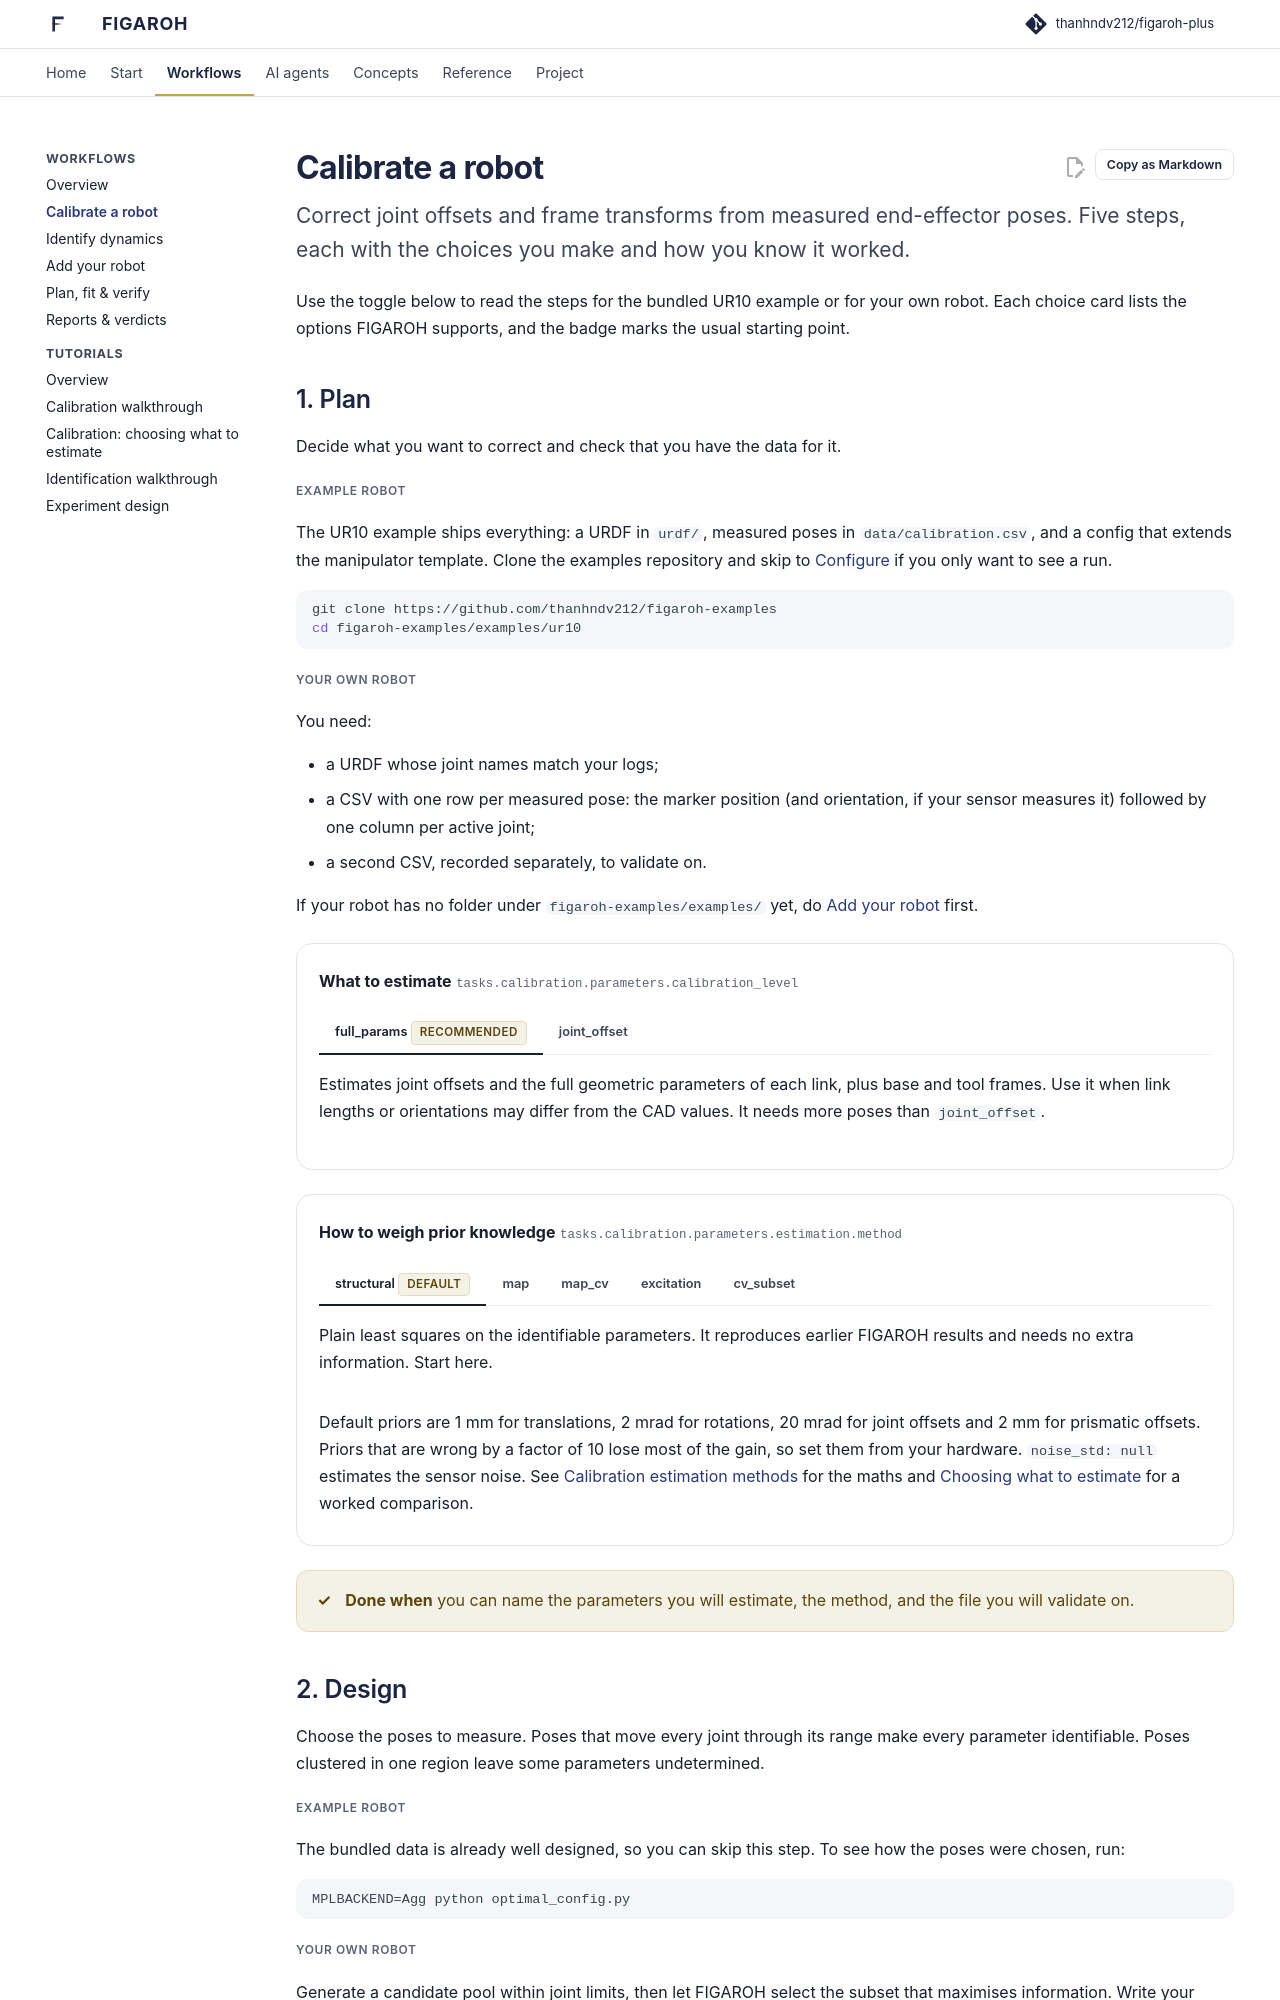

repository: thanhndv212/figaroh-plus · page: workflows/calibration/index.html · generator: mkdocs

---
hide: [toc]
---

# Calibrate a robot

<p class="fg-lead">Correct joint offsets and frame transforms from measured end-effector poses. Five steps, each with the choices you make and how you know it worked.</p>

Use the toggle below to read the steps for the bundled UR10 example or for your own robot. Each choice card lists the options FIGAROH supports, and the badge marks the usual starting point.

<div class="fg-guide" markdown>

<div class="fg-step" id="plan" data-title="Plan" markdown>

## 1. Plan

Decide what you want to correct and check that you have the data for it.

<div data-fg-path="example" markdown>
<span class="fg-path-tag">Example robot</span>

The UR10 example ships everything: a URDF in `urdf/`, measured poses in `data/calibration.csv`, and a config that extends the manipulator template. Clone the examples repository and skip to [Configure](#configure) if you only want to see a run.

```bash
git clone https://github.com/thanhndv212/figaroh-examples
cd figaroh-examples/examples/ur10
```
</div>

<div data-fg-path="own" markdown>
<span class="fg-path-tag">Your own robot</span>

You need:

- a URDF whose joint names match your logs;
- a CSV with one row per measured pose: the marker position (and orientation, if your sensor measures it) followed by one column per active joint;
- a second CSV, recorded separately, to validate on.

If your robot has no folder under `figaroh-examples/examples/` yet, do [Add your robot](new-robot.md) first.
</div>

<div class="fg-choice" markdown>
**What to estimate** <span class="fg-choice__key">tasks.calibration.parameters.calibration_level</span>

=== "full_params <span class='fg-rec'>Recommended</span>"

    Estimates joint offsets and the full geometric parameters of each link, plus base and tool frames. Use it when link lengths or orientations may differ from the CAD values. It needs more poses than `joint_offset`.

=== "joint_offset"

    Estimates only the encoder zero of each joint, plus base and tool frames. Use it when the geometry is trusted and only the zeros drift, for example after re-mounting motors. It works with fewer poses.
</div>

<div class="fg-choice" markdown>
**How to weigh prior knowledge** <span class="fg-choice__key">tasks.calibration.parameters.estimation.method</span>

=== "structural <span class='fg-rec'>Default</span>"

    Plain least squares on the identifiable parameters. It reproduces earlier FIGAROH results and needs no extra information. Start here.

=== "map"

    Maximum a posteriori: pulls each parameter towards its nominal value, weighted by `priors`. Use it when you know manufacturing tolerances. It gives the best prediction and reports an uncertainty for every parameter.

=== "map_cv"

    Like `map`, but picks the prior strength by cross-validation (`cv_folds`, `cv_multipliers`, `cv_rule: min | one_se`). Use it when you have no tolerance information.

=== "excitation"

    Keeps only the parameters your poses excite, judged against `priors` and `excitation_k`. Use it when you know tolerances and want a short, readable parameter list.

=== "cv_subset"

    Fits a named subset of parameters sized by cross-validation (`cv_sizes`). Use it when you want to compare a few candidate parameter sets.

Default priors are 1 mm for translations, 2 mrad for rotations, 20 mrad for joint offsets and 2 mm for prismatic offsets. Priors that are wrong by a factor of 10 lose most of the gain, so set them from your hardware. `noise_std: null` estimates the sensor noise. See [Calibration estimation methods](../concepts/calibration_estimation.md) for the maths and [Choosing what to estimate](../tutorials/calibration_estimation_guide.md) for a worked comparison.
</div>

<div class="fg-done" markdown>
**Done when** you can name the parameters you will estimate, the method, and the file you will validate on.
</div>

</div>

<div class="fg-step" id="design" data-title="Design" markdown>
